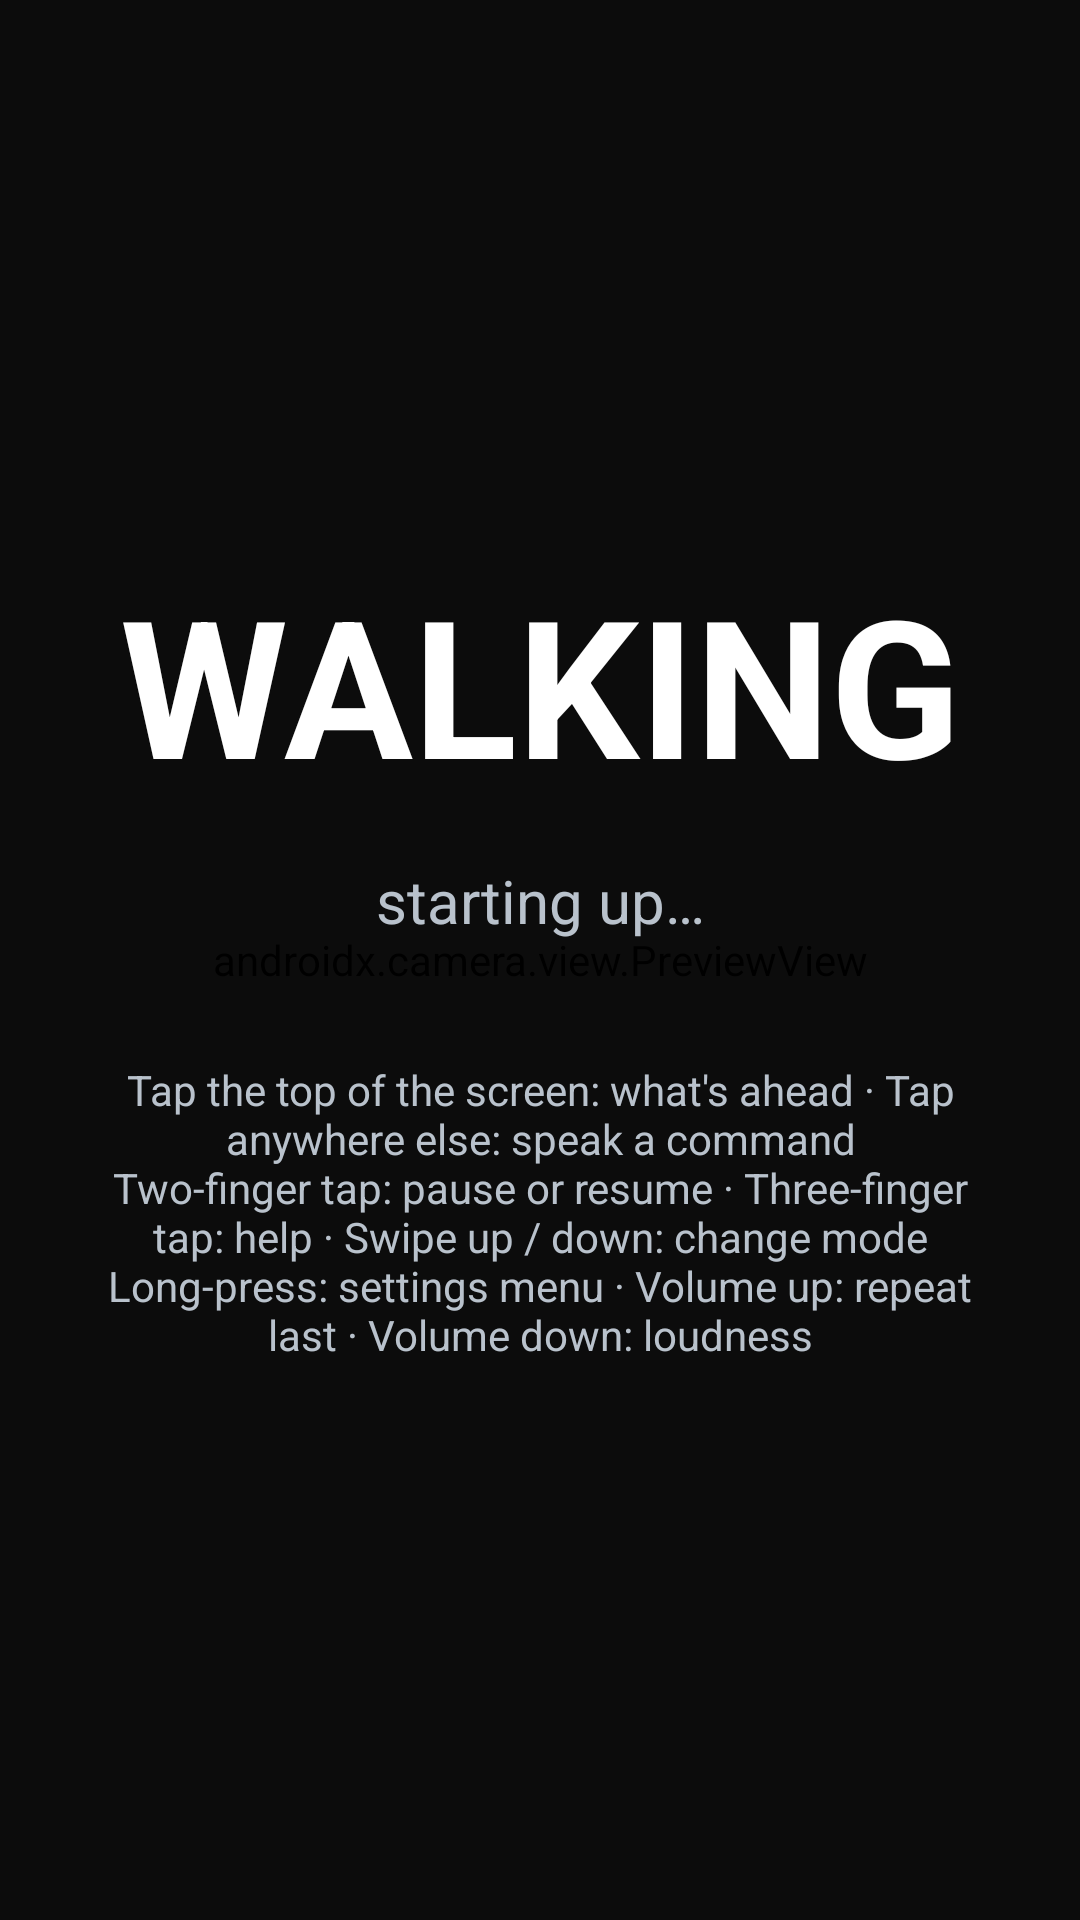

Layout XML and referenced resources for this Android screen:
<!-- AndroidManifest.xml: application theme Theme.SecondSense -->
<!-- res/layout/activity_main.xml -->
<?xml version="1.0" encoding="utf-8"?>
<FrameLayout xmlns:android="http://schemas.android.com/apk/res/android"
    xmlns:app="http://schemas.android.com/apk/res-auto"
    android:layout_width="match_parent"
    android:layout_height="match_parent"
    android:background="@color/ss_bg">

    <androidx.camera.view.PreviewView
        android:id="@+id/preview"
        android:layout_width="match_parent"
        android:layout_height="match_parent" />

    
    <LinearLayout
        android:id="@+id/blindSurface"
        android:layout_width="match_parent"
        android:layout_height="match_parent"
        android:orientation="vertical"
        android:gravity="center"
        android:padding="24dp"
        android:background="@color/ss_blind_scrim">

        <TextView
            android:id="@+id/statusBig"
            android:layout_width="match_parent"
            android:layout_height="wrap_content"
            android:gravity="center"
            android:textStyle="bold"
            android:textColor="@color/ss_blind_text"
            android:textSize="64sp"
            android:text="@string/status_walking" />

        <TextView
            android:id="@+id/statusSub"
            android:layout_width="match_parent"
            android:layout_height="wrap_content"
            android:layout_marginTop="16dp"
            android:gravity="center"
            android:textColor="@color/ss_blind_sub"
            android:textSize="20sp"
            android:text="@string/status_sub_default" />

        <TextView
            android:id="@+id/talkbackHint"
            android:layout_width="match_parent"
            android:layout_height="wrap_content"
            android:layout_marginTop="40dp"
            android:gravity="center"
            android:textColor="@color/ss_blind_sub"
            android:textSize="14sp"
            android:text="@string/gesture_hint" />
    </LinearLayout>

    
    <LinearLayout
        android:id="@+id/tbButtons"
        android:layout_width="match_parent"
        android:layout_height="match_parent"
        android:orientation="vertical"
        android:gravity="center"
        android:padding="20dp"
        android:visibility="gone">

        <com.google.android.material.button.MaterialButton
            android:id="@+id/btnTbAround"
            android:layout_width="match_parent"
            android:layout_height="0dp"
            android:layout_weight="1"
            android:layout_marginBottom="12dp"
            android:textSize="22sp"
            android:text="@string/tb_around" />

        <com.google.android.material.button.MaterialButton
            android:id="@+id/btnTbStatus"
            android:layout_width="match_parent"
            android:layout_height="0dp"
            android:layout_weight="1"
            android:layout_marginBottom="12dp"
            android:textSize="22sp"
            android:text="@string/tb_status" />

        <com.google.android.material.button.MaterialButton
            android:id="@+id/btnTbFind"
            android:layout_width="match_parent"
            android:layout_height="0dp"
            android:layout_weight="1"
            android:textSize="22sp"
            android:text="@string/tb_find" />
    </LinearLayout>

    
    <ScrollView
        android:id="@+id/adminPanel"
        android:layout_width="match_parent"
        android:layout_height="match_parent"
        android:background="@color/ss_panel"
        android:visibility="gone">

        <LinearLayout
            android:id="@+id/controls"
            android:layout_width="match_parent"
            android:layout_height="wrap_content"
            android:orientation="vertical"
            android:padding="16dp">

            <TextView
                android:id="@+id/hud"
                android:layout_width="match_parent"
                android:layout_height="wrap_content"
                android:layout_marginBottom="8dp"
                android:padding="10dp"
                android:background="@color/ss_hud_scrim"
                android:fontFamily="monospace"
                android:textColor="@color/ss_accent"
                android:textSize="12sp"
                android:text="@string/hud_booting" />

            <View
                android:id="@+id/tierBadge"
                android:layout_width="match_parent"
                android:layout_height="6dp"
                android:layout_marginBottom="8dp"
                android:background="#33FFFFFF" />

            <com.google.android.material.materialswitch.MaterialSwitch
                android:id="@+id/switchMode"
                android:layout_width="match_parent"
                android:layout_height="wrap_content"
                android:layout_marginBottom="4dp"
                android:textColor="@color/ss_text"
                android:text="@string/mode_scan_seek" />

            <com.google.android.material.materialswitch.MaterialSwitch
                android:id="@+id/switchSonify"
                android:layout_width="match_parent"
                android:layout_height="wrap_content"
                android:layout_marginBottom="4dp"
                android:textColor="@color/ss_text"
                android:text="@string/sonify" />

            <com.google.android.material.materialswitch.MaterialSwitch
                android:id="@+id/switchCenterCrop"
                android:layout_width="match_parent"
                android:layout_height="wrap_content"
                android:layout_marginBottom="4dp"
                android:textColor="@color/ss_text"
                android:text="@string/flow_center_crop" />

            <com.google.android.material.materialswitch.MaterialSwitch
                android:id="@+id/switchHindi"
                android:layout_width="match_parent"
                android:layout_height="wrap_content"
                android:layout_marginBottom="4dp"
                android:textColor="@color/ss_text"
                android:text="@string/speak_hindi" />

            <com.google.android.material.materialswitch.MaterialSwitch
                android:id="@+id/switchTranslate"
                android:layout_width="match_parent"
                android:layout_height="wrap_content"
                android:layout_marginBottom="4dp"
                android:textColor="@color/ss_text"
                android:text="@string/translate_signs" />

            <com.google.android.material.materialswitch.MaterialSwitch
                android:id="@+id/switchReadMode"
                android:layout_width="match_parent"
                android:layout_height="wrap_content"
                android:layout_marginBottom="8dp"
                android:textColor="@color/ss_text"
                android:text="@string/read_always" />

            <com.google.android.material.button.MaterialButton
                android:id="@+id/btnCalibrate"
                android:layout_width="match_parent"
                android:layout_height="wrap_content"
                android:layout_marginBottom="8dp"
                android:text="@string/calibrate" />

            <com.google.android.material.button.MaterialButton
                android:id="@+id/btnFind"
                android:layout_width="match_parent"
                android:layout_height="wrap_content"
                android:layout_marginBottom="8dp"
                android:text="@string/find_voice" />

            <com.google.android.material.button.MaterialButton
                android:id="@+id/btnDebugPanel"
                style="@style/Widget.MaterialComponents.Button.OutlinedButton"
                android:layout_width="match_parent"
                android:layout_height="wrap_content"
                android:layout_marginBottom="8dp"
                android:text="@string/debug_panel" />

            <com.google.android.material.button.MaterialButton
                android:id="@+id/btnRoomScan"
                style="@style/Widget.MaterialComponents.Button.OutlinedButton"
                android:layout_width="match_parent"
                android:layout_height="wrap_content"
                android:layout_marginBottom="8dp"
                android:text="@string/room_scan" />

            <com.google.android.material.button.MaterialButton
                android:id="@+id/btnClassicMode"
                style="@style/Widget.MaterialComponents.Button.OutlinedButton"
                android:layout_width="match_parent"
                android:layout_height="wrap_content"
                android:layout_marginBottom="8dp"
                android:text="@string/classic_mode" />

            <LinearLayout
                android:layout_width="match_parent"
                android:layout_height="wrap_content"
                android:orientation="horizontal">

                <com.google.android.material.button.MaterialButton
                    android:id="@+id/btnTestTone"
                    android:layout_width="0dp"
                    android:layout_height="wrap_content"
                    android:layout_weight="1"
                    android:layout_marginEnd="8dp"
                    android:text="@string/test_tone" />

                <com.google.android.material.button.MaterialButton
                    android:id="@+id/btnTestBuzz"
                    android:layout_width="0dp"
                    android:layout_height="wrap_content"
                    android:layout_weight="1"
                    android:text="@string/test_buzz" />
            </LinearLayout>

            <com.google.android.material.button.MaterialButton
                android:id="@+id/btnCloseAdmin"
                android:layout_width="match_parent"
                android:layout_height="wrap_content"
                android:layout_marginTop="8dp"
                android:text="@string/admin_close" />
        </LinearLayout>
    </ScrollView>

</FrameLayout>
<!-- resources referenced by this layout -->
<resources>
  <color name="ss_accent">#4FD1C5</color>
  <color name="ss_bg">#0B0F14</color>
  <color name="ss_blind_scrim">#E6000000</color>
  <color name="ss_blind_sub">#FFB9C2CC</color>
  <color name="ss_blind_text">#FFFFFFFF</color>
  <color name="ss_hud_scrim">#AA000000</color>
  <color name="ss_panel">#11171F</color>
  <color name="ss_text">#E6EDF3</color>
  <string name="admin_close">Close admin panel</string>
  <string name="calibrate">Calibrate (1-tap baseline) (#7)</string>
  <string name="classic_mode">Classic build (pre-AI: cues + hazards only)</string>
  <string name="debug_panel">Debug Panel — test one thing at a time</string>
  <string name="find_voice">Find… (voice) (#26)</string>
  <string name="flow_center_crop">Flow mode — center crop (#14)</string>
  <string name="gesture_hint">Tap the top of the screen: what\'s ahead · Tap anywhere else: speak a command\nTwo-finger tap: pause or resume · Three-finger tap: help · Swipe up / down: change mode\nLong-press: settings menu · Volume up: repeat last · Volume down: loudness</string>
  <string name="hud_booting">booting…</string>
  <string name="mode_scan_seek">Scan/seek mode — stopped, exploring (#25)</string>
  <string name="read_always">Always read text &amp; signs</string>
  <string name="room_scan">Room scan (AR, experimental)</string>
  <string name="sonify">Sonification — cue loop (#22)</string>
  <string name="speak_hindi">Speak in Hindi (हिंदी में सुनें)</string>
  <string name="status_sub_default">starting up…</string>
  <string name="status_walking">WALKING</string>
  <string name="tb_around">What\'s ahead</string>
  <string name="tb_find">Speak a command</string>
  <string name="tb_status">Repeat last / status</string>
  <string name="test_buzz">Test Buzz</string>
  <string name="test_tone">Test Tone</string>
  <string name="translate_signs">Translate signs to my language</string>
  <style name="Theme.SecondSense" parent="Theme.Material3.Dark.NoActionBar">
          <item name="colorPrimary">@color/ss_primary</item>
          <item name="colorOnPrimary">@color/ss_on_primary</item>
          <item name="android:statusBarColor">@color/ss_bg</item>
          <item name="android:navigationBarColor">@color/ss_panel</item>
      </style>
  <color name="ss_primary">#2DD4BF</color>
  <color name="ss_on_primary">#04211D</color>
</resources>
